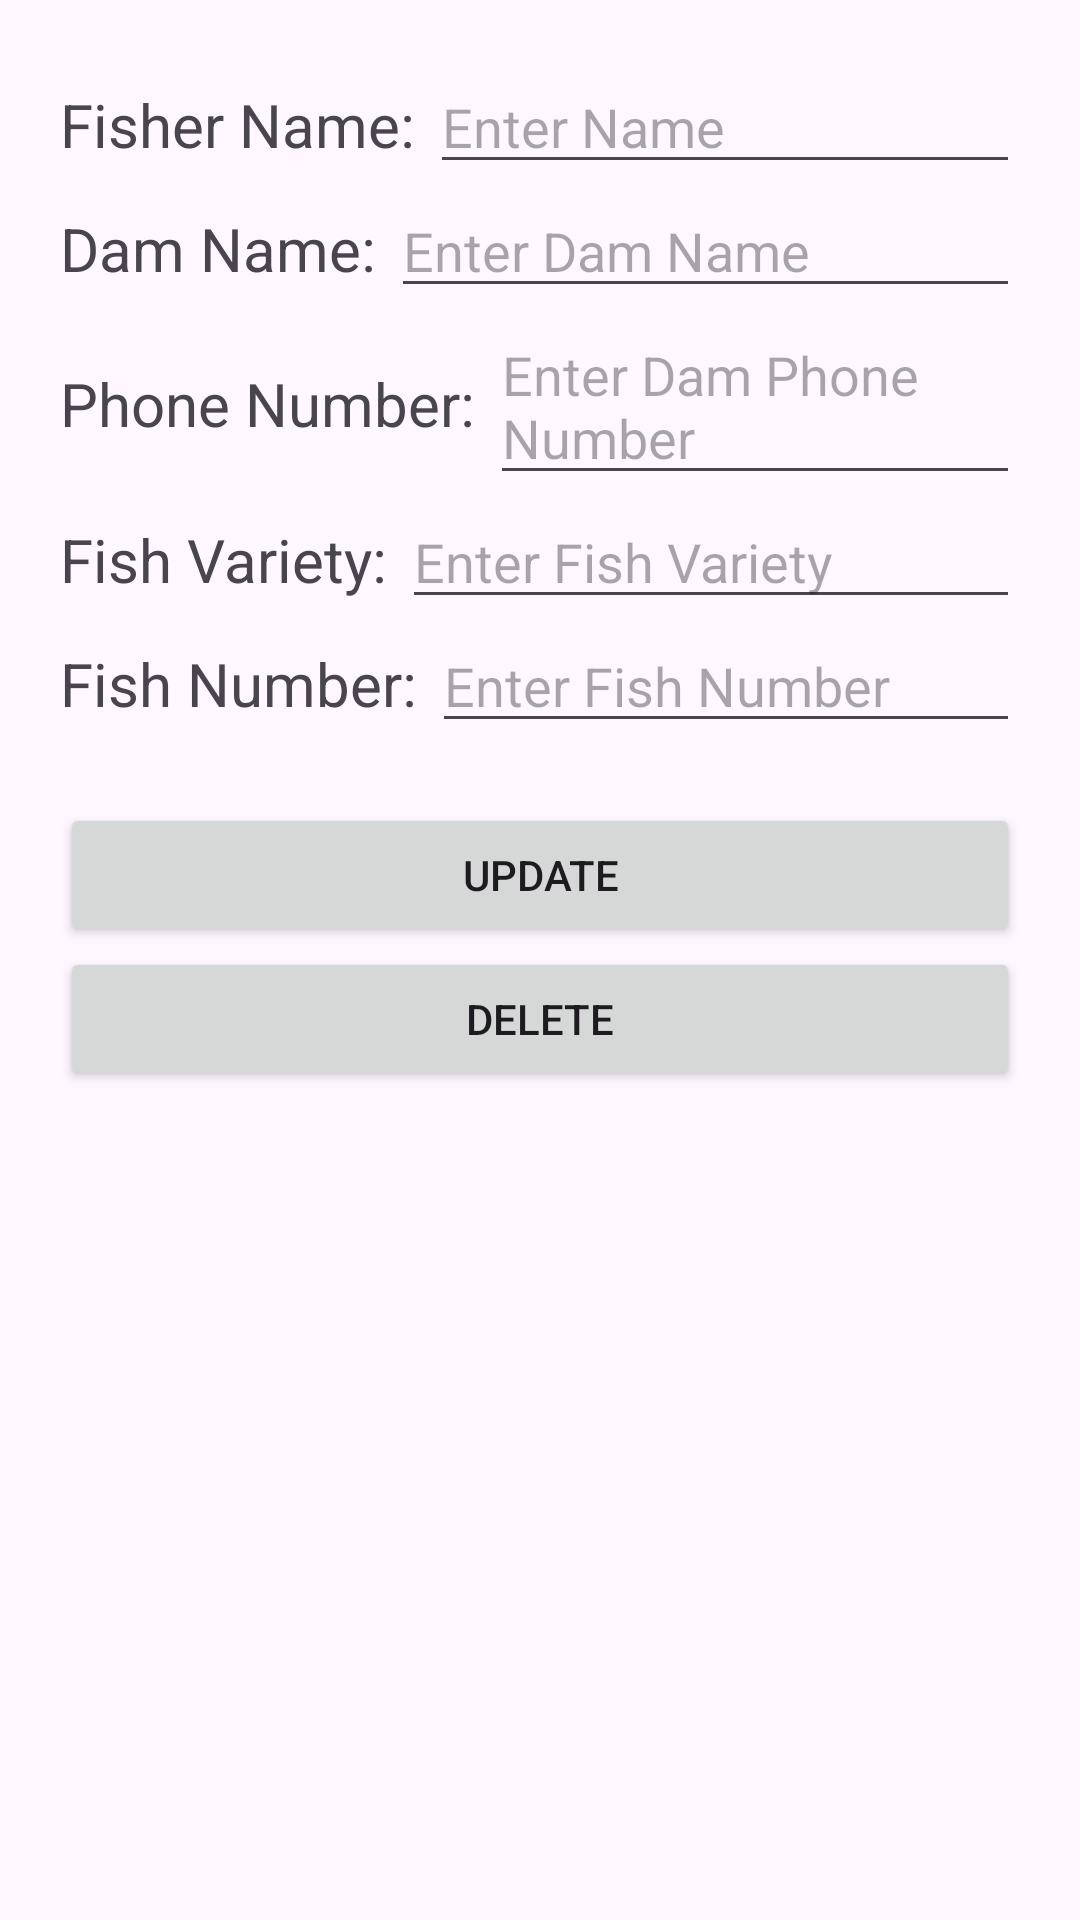

Android layout source for this screen:
<!-- AndroidManifest.xml: application theme Theme.GoFishing -->
<!-- res/layout/activity_update_or_delete.xml -->
<?xml version="1.0" encoding="utf-8"?>
<LinearLayout xmlns:android="http://schemas.android.com/apk/res/android"
    xmlns:app="http://schemas.android.com/apk/res-auto"
    xmlns:tools="http://schemas.android.com/tools"
    android:layout_width="match_parent"
    android:layout_height="match_parent"
    android:orientation="vertical"
    android:padding="20dp"
    tools:context=".UpdateOrDelete">

    <LinearLayout
        android:layout_width="match_parent"
        android:layout_height="wrap_content"
        android:orientation="horizontal">

        <TextView
            android:layout_width="wrap_content"
            android:layout_height="wrap_content"
            android:text="Fisher Name: "
            android:textSize="20sp" />

        <EditText
            android:id="@+id/editFisherName"
            android:layout_width="match_parent"
            android:layout_height="wrap_content"
            android:hint="Enter Name" />
    </LinearLayout>

    <LinearLayout
        android:layout_width="match_parent"
        android:layout_height="wrap_content"
        android:orientation="horizontal">

        <TextView
            android:layout_width="wrap_content"
            android:layout_height="wrap_content"
            android:text="Dam Name: "
            android:textSize="20sp" />

        <EditText
            android:id="@+id/editDamName"
            android:layout_width="match_parent"
            android:layout_height="wrap_content"
            android:hint="Enter Dam Name" />
    </LinearLayout>

    <LinearLayout
        android:layout_width="match_parent"
        android:layout_height="wrap_content"
        android:orientation="horizontal">

        <TextView
            android:layout_width="wrap_content"
            android:layout_height="wrap_content"
            android:text="Phone Number: "
            android:textSize="20sp" />

        <EditText
            android:id="@+id/editDamPhoneNumber"
            android:layout_width="match_parent"
            android:layout_height="wrap_content"
            android:hint="Enter Dam Phone Number" />
    </LinearLayout>

    <LinearLayout
        android:layout_width="match_parent"
        android:layout_height="wrap_content"
        android:orientation="horizontal">

        <TextView
            android:layout_width="wrap_content"
            android:layout_height="wrap_content"
            android:text="Fish Variety: "
            android:textSize="20sp" />

        <EditText
            android:id="@+id/editFishVariety"
            android:layout_width="match_parent"
            android:layout_height="wrap_content"
            android:hint="Enter Fish Variety" />
    </LinearLayout>

    <LinearLayout
        android:layout_width="match_parent"
        android:layout_height="wrap_content"
        android:orientation="horizontal">

        <TextView
            android:layout_width="wrap_content"
            android:layout_height="wrap_content"
            android:text="Fish Number: "
            android:textSize="20sp" />

        <EditText
            android:id="@+id/editFishNumber"
            android:layout_width="match_parent"
            android:layout_height="wrap_content"
            android:hint="Enter Fish Number" />
    </LinearLayout>

    <Button
        android:id="@+id/btnUpdate"
        android:layout_width="match_parent"
        android:layout_height="wrap_content"
        android:layout_marginTop="20dp"
        android:text="Update" />

    <Button
        android:id="@+id/btnDelete"
        android:layout_width="match_parent"
        android:layout_height="wrap_content"
        android:text="Delete" />

</LinearLayout>
<!-- resources referenced by this layout -->
<resources>
  <style name="Theme.GoFishing" parent="Base.Theme.GoFishing" />
  <style name="Base.Theme.GoFishing" parent="Theme.Material3.DayNight.NoActionBar">
          
          
      </style>
</resources>
